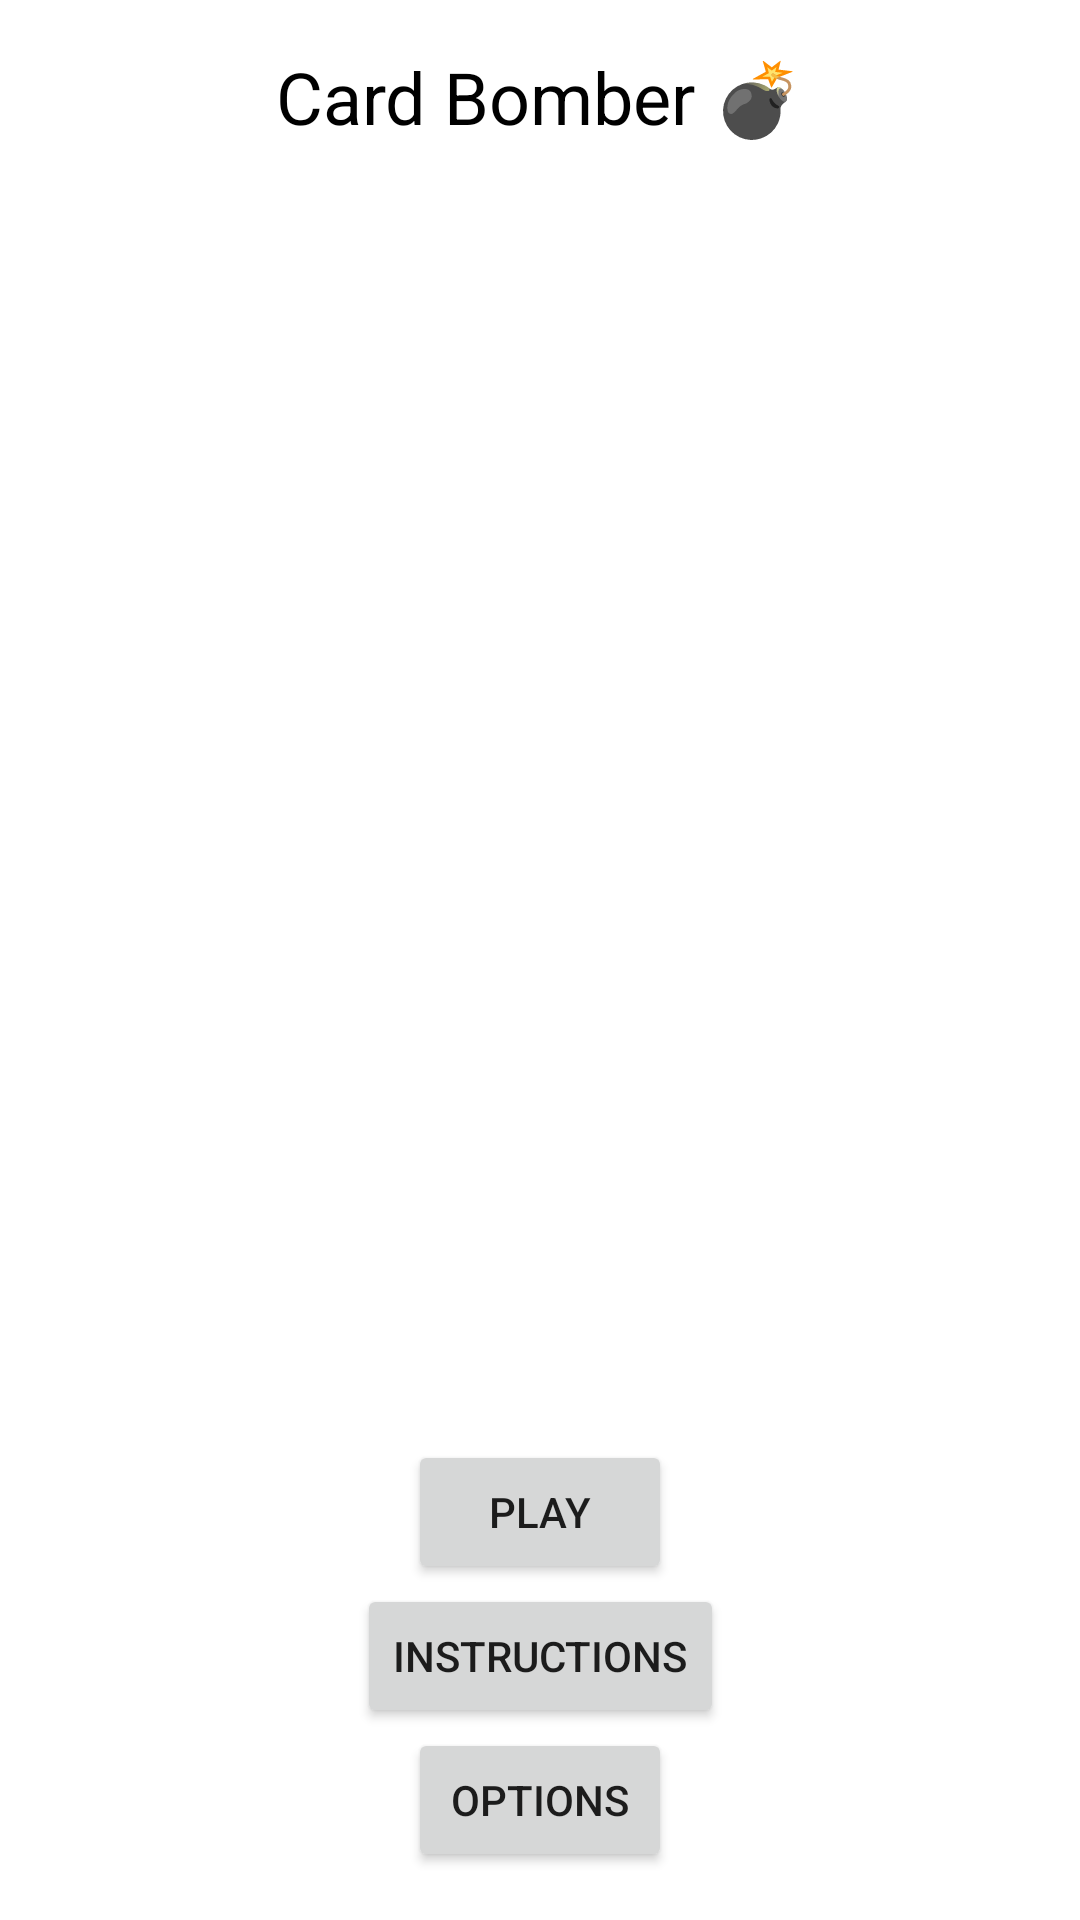

The Android layout XML behind this screen, and the referenced resources:
<!-- AndroidManifest.xml: activity theme AppTheme -->
<!-- res/layout/activity_main.xml -->
<?xml version="1.0" encoding="utf-8"?>
<android.support.constraint.ConstraintLayout xmlns:android="http://schemas.android.com/apk/res/android"
    xmlns:app="http://schemas.android.com/apk/res-auto"
    xmlns:tools="http://schemas.android.com/tools"
    android:layout_width="match_parent"
    android:layout_height="match_parent"
    tools:context=".MainActivity">

    <TextView
        android:id="@+id/titleTextView"
        android:layout_width="wrap_content"
        android:layout_height="wrap_content"
        android:layout_marginBottom="8dp"
        android:layout_marginEnd="8dp"
        android:layout_marginStart="8dp"
        android:layout_marginTop="16dp"
        android:text="@string/title"
        android:textColor="@color/blackText"
        android:textSize="24sp"
        app:layout_constraintBottom_toTopOf="@id/logo"
        app:layout_constraintEnd_toEndOf="parent"
        app:layout_constraintStart_toStartOf="parent"
        app:layout_constraintTop_toTopOf="parent" />


    <ImageView
        android:id="@+id/logo"
        android:layout_width="0dp"
        android:layout_height="0dp"
        android:layout_marginBottom="8dp"
        android:layout_marginEnd="48dp"
        android:layout_marginStart="48dp"
        android:layout_marginTop="8dp"
        app:layout_constraintBottom_toTopOf="@+id/playButton"
        app:layout_constraintEnd_toEndOf="parent"
        app:layout_constraintStart_toStartOf="parent"
        app:layout_constraintTop_toBottomOf="@+id/titleTextView"
        app:srcCompat="@drawable/bomb_logo" />

    <Button
        android:id="@+id/playButton"
        android:layout_width="wrap_content"
        android:layout_height="wrap_content"
        android:layout_marginEnd="8dp"
        android:layout_marginStart="8dp"
        android:layout_marginTop="8dp"
        android:text="@string/play"
        app:layout_constraintBottom_toTopOf="@+id/instructionsButton"
        app:layout_constraintEnd_toEndOf="parent"
        app:layout_constraintStart_toStartOf="parent"
        app:layout_constraintTop_toBottomOf="@+id/logo" />

    <Button
        android:id="@+id/instructionsButton"
        android:layout_width="wrap_content"
        android:layout_height="wrap_content"
        android:layout_marginEnd="8dp"
        android:layout_marginStart="8dp"
        android:text="@string/instructions"
        app:layout_constraintBottom_toTopOf="@+id/optionsButton"
        app:layout_constraintEnd_toEndOf="parent"
        app:layout_constraintStart_toStartOf="parent"
        app:layout_constraintTop_toBottomOf="@+id/playButton" />

    <Button
        android:id="@+id/optionsButton"
        android:layout_width="wrap_content"
        android:layout_height="wrap_content"
        android:layout_marginBottom="16dp"
        android:layout_marginEnd="8dp"
        android:layout_marginStart="8dp"
        android:text="@string/options"
        app:layout_constraintBottom_toBottomOf="parent"
        app:layout_constraintEnd_toEndOf="parent"
        app:layout_constraintStart_toStartOf="parent"
        app:layout_constraintTop_toBottomOf="@+id/instructionsButton" />

</android.support.constraint.ConstraintLayout>
<!-- resources referenced by this layout -->
<resources>
  <color name="blackText">#000000</color>
  <string name="instructions">Instructions</string>
  <string name="options">Options</string>
  <string name="play">Play</string>
  <string name="title">Card Bomber \uD83D\uDCA3</string>
  <style name="AppTheme" parent="Theme.AppCompat.Light.NoActionBar">
          
          
          <item name="android:colorBackground">@color/background_holo_light</item>
      </style>
  <color name="background_holo_light">#ffffff</color>
</resources>
